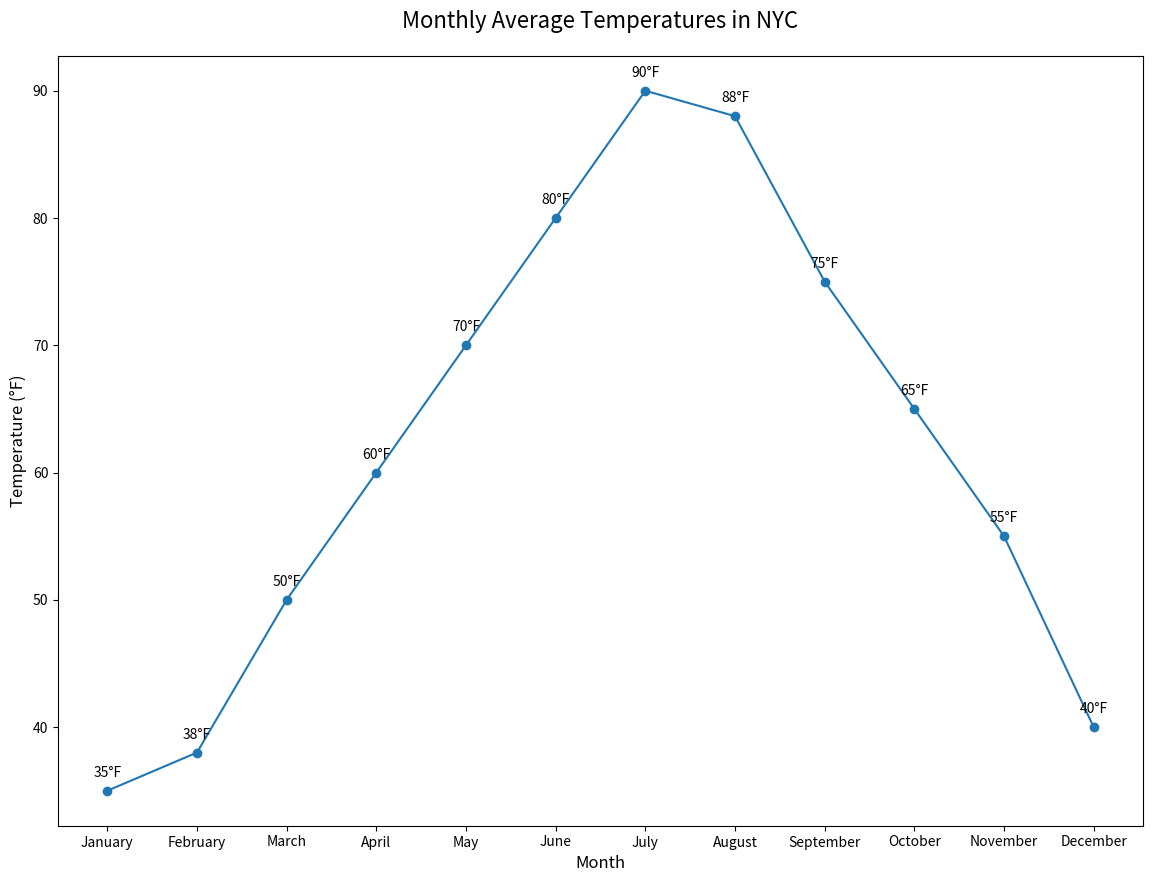

Reproduce this figure in Python.

import matplotlib.pyplot as plt

# Data
months = ['January', 'February', 'March', 'April', 'May', 'June', 'July', 'August', 'September', 'October', 'November', 'December']
average_temperature_f = [35, 38, 50, 60, 70, 80, 90, 88, 75, 65, 55, 40]

# Modify color scheme with color codes, change figure size, change trend by slightly altering temperatures
plt.figure(figsize=(14, 10))
plt.plot(months, average_temperature_f, color='#1f77b4', marker='o')  # Trend with color code

# Adding labels with annotations
for i, (month, temp) in enumerate(zip(months, average_temperature_f)):
    plt.annotate(f'{temp}°F', (month, temp), textcoords="offset points", xytext=(0,10), ha='center')

# Adding title and labels
plt.title('Monthly Average Temperatures in NYC', pad=20, fontsize=16)
plt.xlabel('Month', fontsize=12)
plt.ylabel('Temperature (°F)', fontsize=12)

# Display chart
plt.show()
